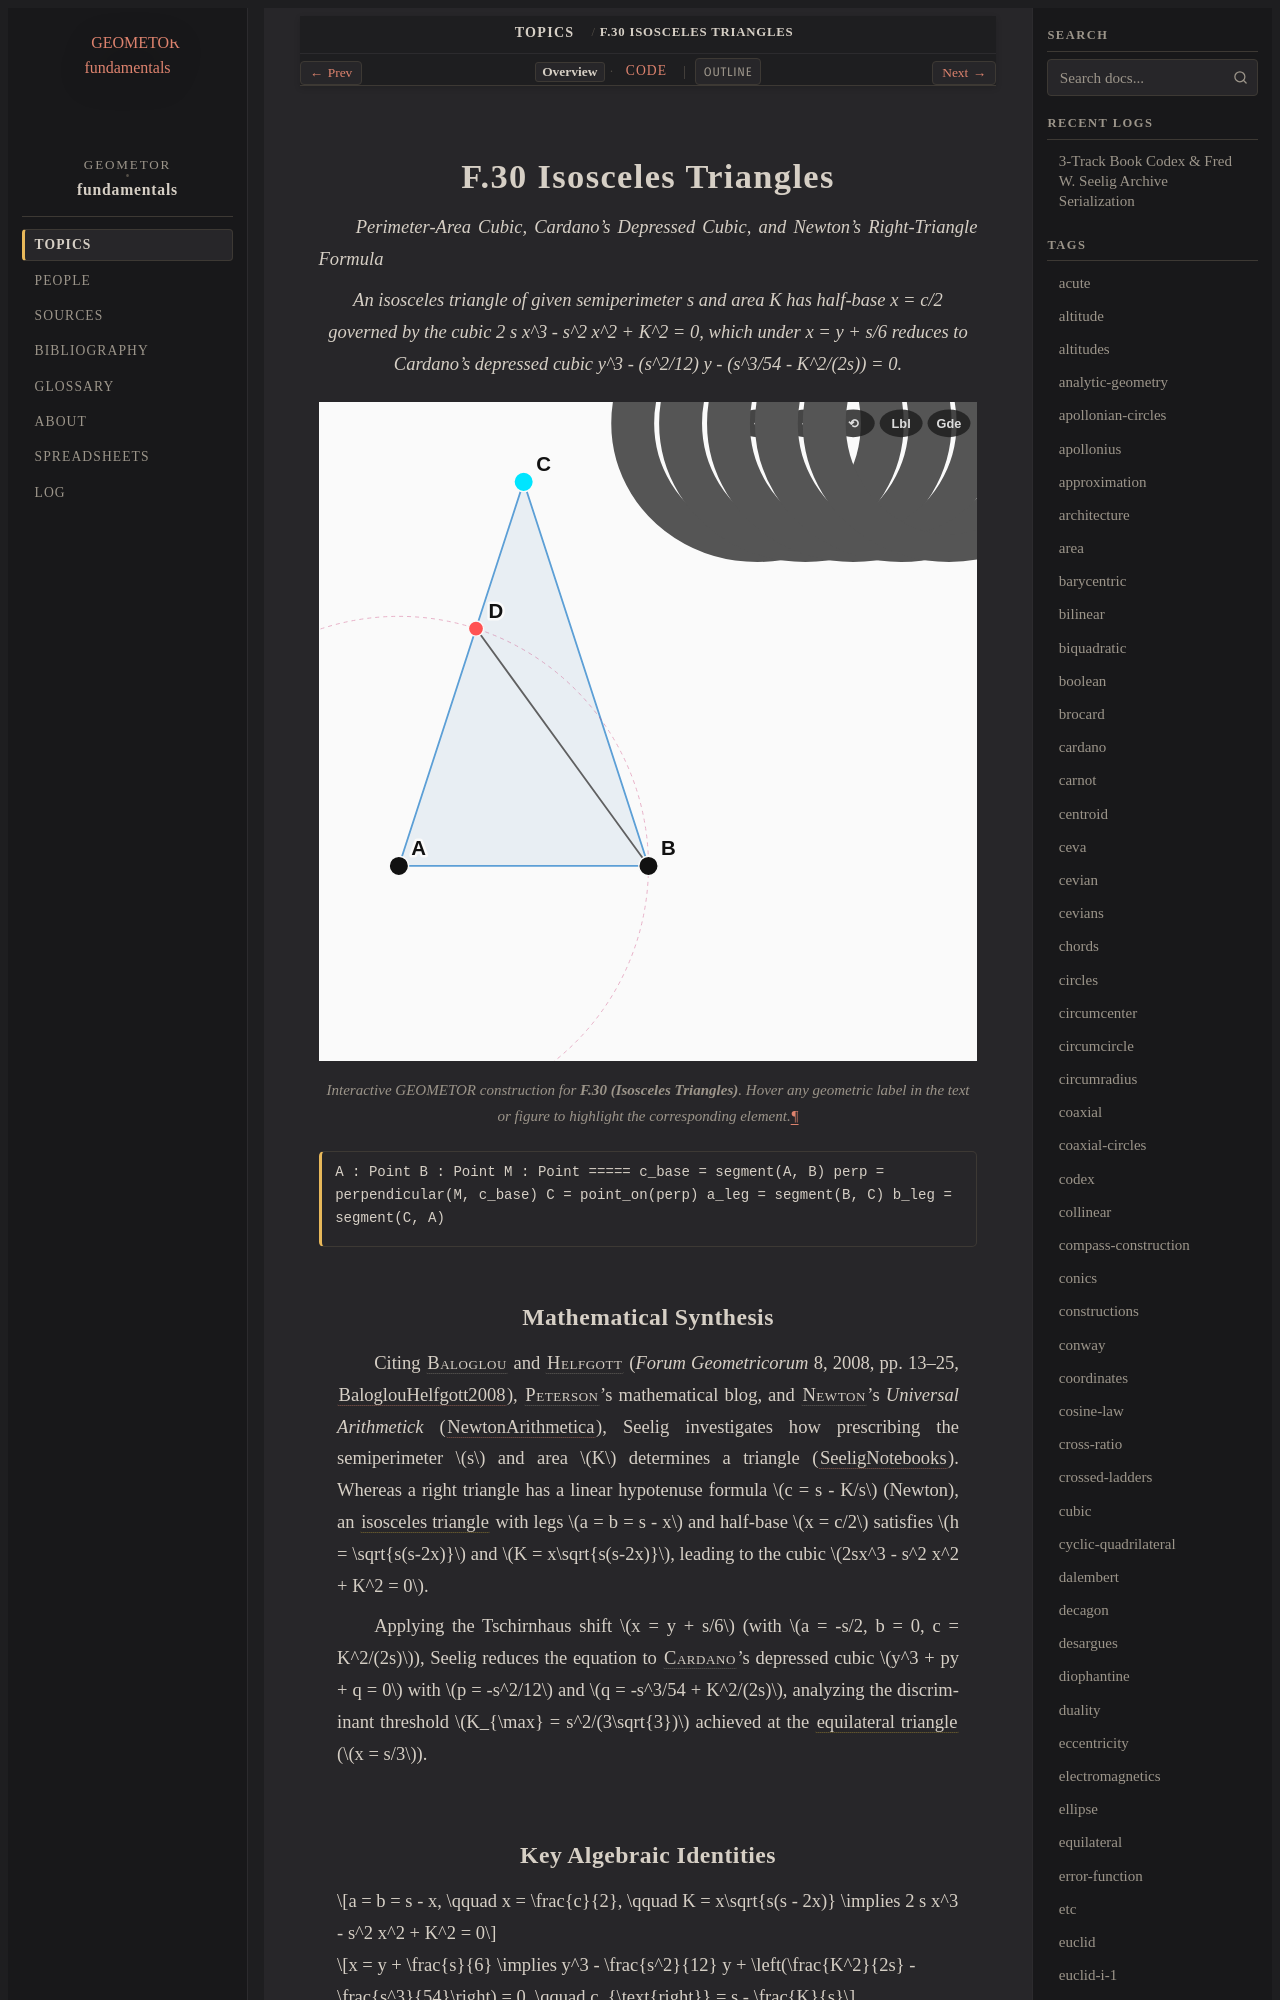

repository: geometor/fundamentals · page: topics/f-30/index.html · generator: sphinx

:order: 30
:type: topic
:category: Polygons, Tessellations & Special Triangles
:tags: isosceles, cubic, cardano, newton, heron

.. _f-30:

========================
F.30 Isosceles Triangles
========================

*Perimeter-Area Cubic, Cardano's Depressed Cubic, and Newton's Right-Triangle Formula*

.. enunciation::

   An isosceles triangle of given semiperimeter s and area K has half-base x = c/2 governed by the cubic 2 s x^3 - s^2 x^2 + K^2 = 0, which under x = y + s/6 reduces to Cardano's depressed cubic y^3 - (s^2/12) y - (s^3/54 - K^2/(2s)) = 0.

.. figure:: f-30.svg
   :align: center
   :width: 100%

   Interactive GEOMETOR construction for **F.30 (Isosceles Triangles)**. Hover any geometric label in the text or figure to highlight the corresponding element.

.. signature::

   A : Point
   B : Point
   M : Point
   =====
   c_base = segment(A, B)
   perp = perpendicular(M, c_base)
   C = point_on(perp)
   a_leg = segment(B, C)
   b_leg = segment(C, A)
